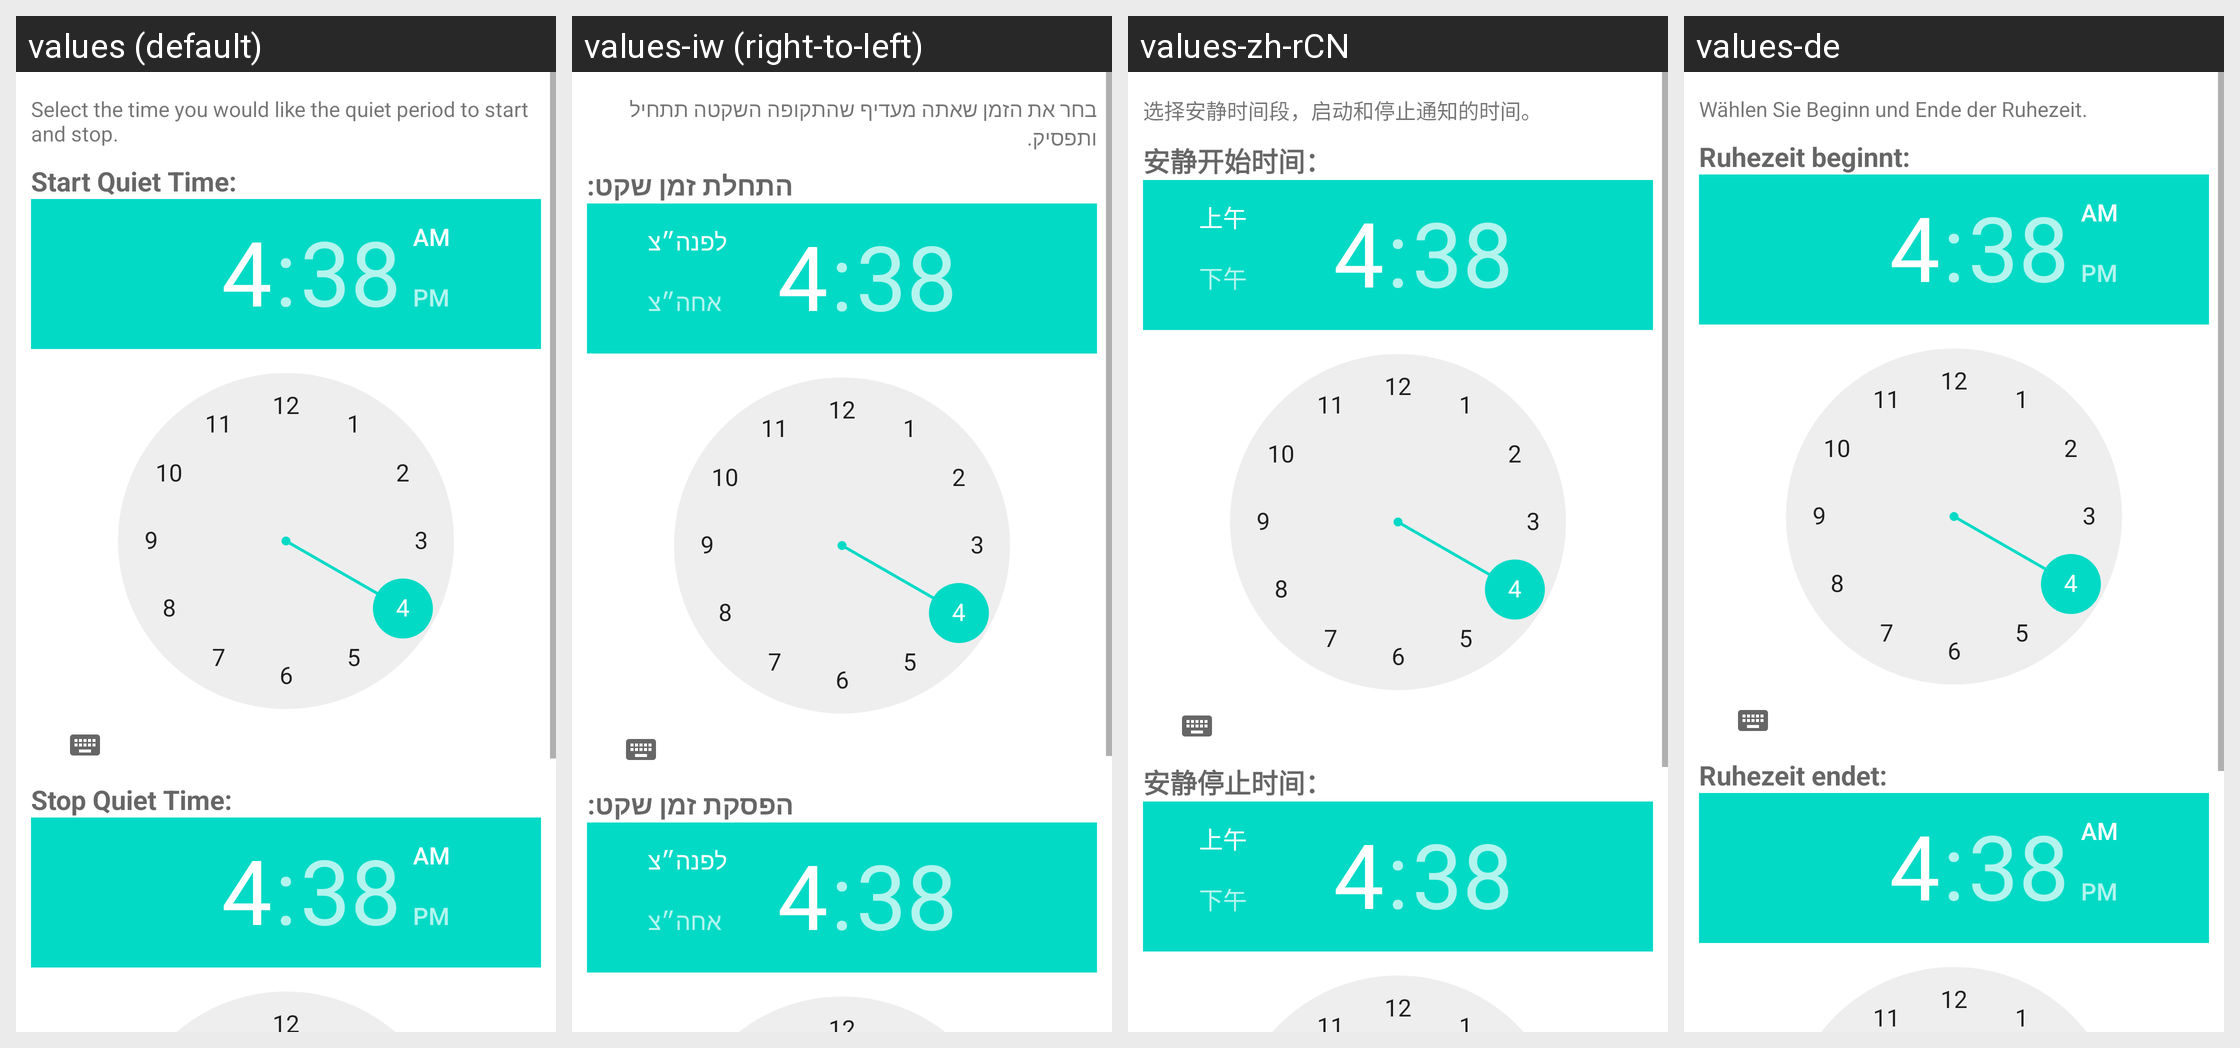

Locale-by-locale string values for the Android screen shown in this grid:
Android screen res/layout/quiet_time_period_dialog.xml rendered under 4 locales, left to right: values (default), values-iw (right-to-left), values-zh-rCN, values-de. Device: Nexus 5 (rendered at 1080×1920; each locale shown at half size, 540×960, under a caption strip naming it); theme Theme.MaterialComponents.DayNight.NoActionBar.
Other locales in the repository, not shown: values-en, values-en-rGB, values-es, values-fr, values-ga, values-he, values-hu, values-it, values-ja, values-pl, values-pt, values-pt-rBR, values-ru, values-tr.
Strings drawn on this screen, with the default value and each locale's value (text and hints the layout hard-codes, and strings that could not be matched under every locale, appear in the picture but are not listed):

preference_quiet_period_dialog_instructions
  values: Select the time you would like the quiet period to start and stop.
  values-iw: בחר את הזמן שאתה מעדיף שהתקופה השקטה תתחיל ותפסיק.
  values-zh-rCN: 选择安静时间段，启动和停止通知的时间。
  values-de: Wählen Sie Beginn und Ende der Ruhezeit.

start_quiet_time_text
  values: Start Quiet Time:
  values-iw: התחלת זמן שקט:
  values-zh-rCN: 安静开始时间：
  values-de: Ruhezeit beginnt:

stop_quiet_time_text
  values: Stop Quiet Time:
  values-iw: הפסקת זמן שקט:
  values-zh-rCN: 安静停止时间：
  values-de: Ruhezeit endet:
